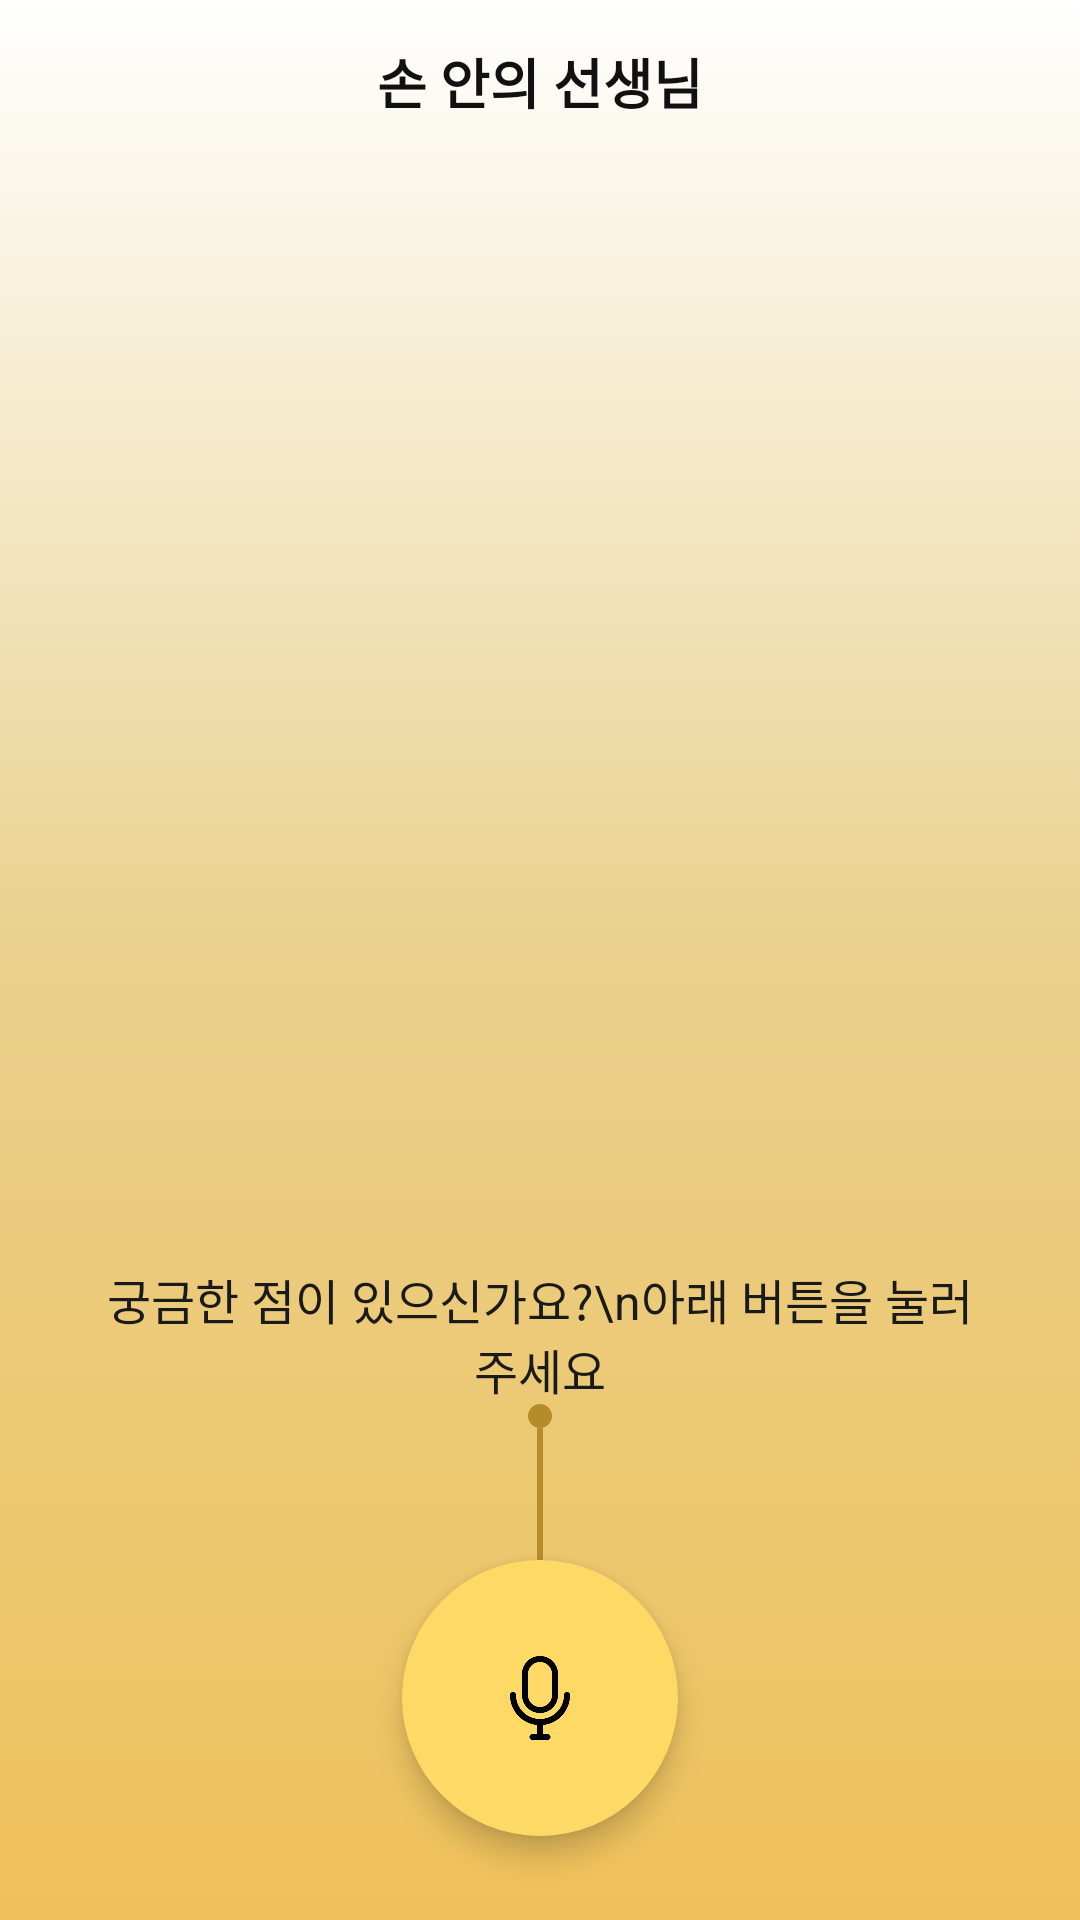

This screen was rendered from an Android layout file. Write that file and the resources it references.
<!-- AndroidManifest.xml: application theme Theme.Pocket_Teacher -->
<!-- res/layout/activity_voice_assistant.xml -->
<?xml version="1.0" encoding="utf-8"?>
<androidx.constraintlayout.widget.ConstraintLayout
    xmlns:android="http://schemas.android.com/apk/res/android"
    xmlns:app="http://schemas.android.com/apk/res-auto"
    android:id="@+id/voice_root"
    android:layout_width="match_parent"
    android:layout_height="match_parent"
    android:background="@drawable/bg_voice_gradient">

    
    <ImageButton
        android:id="@+id/button_back"
        android:layout_width="28dp"
        android:layout_height="28dp"
        android:layout_marginStart="8dp"
        android:layout_marginTop="16dp"
        android:background="?attr/selectableItemBackgroundBorderless"
        android:contentDescription="뒤로가기"
        android:scaleType="centerInside"
        android:src="@drawable/ic_arrow_back"
        app:layout_constraintStart_toStartOf="parent"
        app:layout_constraintTop_toTopOf="parent"/>

    
    <TextView
        android:id="@+id/tvTitle"
        android:layout_width="0dp"
        android:layout_height="wrap_content"
        android:layout_marginTop="14dp"
        android:text="손 안의 선생님"
        android:textColor="#111111"
        android:textStyle="bold"
        android:textSize="18sp"
        android:gravity="center"
        app:layout_constraintTop_toTopOf="parent"
        app:layout_constraintStart_toStartOf="parent"
        app:layout_constraintEnd_toEndOf="parent"/>

    
    <TextView
        android:id="@+id/tvPrompt"
        android:layout_width="0dp"
        android:layout_height="wrap_content"
        android:layout_marginStart="32dp"
        android:layout_marginEnd="32dp"
        android:text="궁금한 점이 있으신가요?\n아래 버튼을 눌러주세요"
        android:textAlignment="center"
        android:gravity="center"
        android:textColor="#1A1A1A"
        android:textSize="16sp"
        app:layout_constraintBottom_toTopOf="@+id/dot"
        app:layout_constraintStart_toStartOf="parent"
        app:layout_constraintEnd_toEndOf="parent"
        app:layout_goneMarginBottom="24dp"
        />

    
    <TextView
        android:id="@+id/tvResponse"
        android:layout_width="wrap_content"
        android:layout_height="wrap_content"
        android:layout_marginStart="32dp"
        android:layout_marginEnd="32dp"
        android:layout_marginTop="16dp"
        android:text=""
        android:textAlignment="center"
        android:gravity="center"
        android:textColor="#1A1A1A"
        android:textSize="15sp"
        app:layout_constraintTop_toBottomOf="@+id/tvPrompt"
        app:layout_constraintStart_toStartOf="parent"
        app:layout_constraintEnd_toEndOf="parent"
        app:layout_constraintBottom_toTopOf="@+id/dot"/>

    
    <View
        android:id="@+id/dot"
        android:layout_width="8dp"
        android:layout_height="8dp"
        android:background="@drawable/bg_dot_round"
        app:layout_constraintBottom_toTopOf="@+id/guideLine"
        app:layout_constraintStart_toStartOf="@+id/btnMic"
        app:layout_constraintEnd_toEndOf="@+id/btnMic"/>

    
    <View
        android:id="@+id/guideLine"
        android:layout_width="2dp"
        android:layout_height="44dp"
        android:background="#B68C2A"
        app:layout_constraintBottom_toTopOf="@+id/btnMic"
        app:layout_constraintStart_toStartOf="@+id/btnMic"
        app:layout_constraintEnd_toEndOf="@+id/btnMic"/>

    <FrameLayout
        android:id="@+id/btnMic"
        android:layout_width="92dp"
        android:layout_height="92dp"
        android:layout_marginBottom="28dp"
        android:background="@drawable/bg_mic_button"
        android:foreground="@drawable/ripple_circle_light"
        android:elevation="6dp"
        app:layout_constraintBottom_toBottomOf="parent"
        app:layout_constraintStart_toStartOf="parent"
        app:layout_constraintEnd_toEndOf="parent">

        <ImageView
            android:id="@+id/iconMic"
            android:layout_width="32dp"
            android:layout_height="32dp"
            android:layout_gravity="center"
            android:src="@drawable/ic_mic_button"
            android:contentDescription="보이스 버튼"/>
    </FrameLayout>

</androidx.constraintlayout.widget.ConstraintLayout>
<!-- resources referenced by this layout -->
<resources>
  <!-- drawable bg_dot_round (drawable) -->
  <?xml version="1.0" encoding="utf-8"?>
  <shape xmlns:android="http://schemas.android.com/apk/res/android"
      android:shape="oval">
      <solid android:color="#B68C2A"/>
  </shape>
  <!-- drawable bg_mic_button (drawable) -->
  <?xml version="1.0" encoding="utf-8"?>
  <selector xmlns:android="http://schemas.android.com/apk/res/android">
  
      
      <item android:state_pressed="true">
          <shape android:shape="oval">
              <solid android:color="#FFF7E6"/> 
          </shape>
      </item>
  
      
      <item>
          <shape android:shape="oval">
              <solid android:color="#FFD966"/> 
          </shape>
      </item>
  
  </selector>
  <!-- drawable bg_voice_gradient (drawable) -->
  <?xml version="1.0" encoding="utf-8"?>
  <shape xmlns:android="http://schemas.android.com/apk/res/android">
      <gradient
          android:type="linear"
          android:startColor="#FFFFFFFF"
          android:centerColor="#FFE9D08C"
          android:endColor="#FFF0C15A"
          android:angle="270" />
  </shape>
  <!-- drawable ic_mic_button: png bitmap (drawable, 10283 bytes) -->
  <!-- drawable ripple_circle_light (drawable) -->
  <?xml version="1.0" encoding="utf-8"?>
  <ripple xmlns:android="http://schemas.android.com/apk/res/android"
      android:color="#22000000">
      <item android:id="@android:id/mask">
          <shape android:shape="oval">
              <solid android:color="#FFFFFFFF"/>
          </shape>
      </item>
  </ripple>
  <style name="Theme.Pocket_Teacher" parent="Base.Theme.Pocket_Teacher" />
  <style name="Base.Theme.Pocket_Teacher" parent="Theme.Material3.DayNight.NoActionBar">
          
          
      </style>
</resources>
